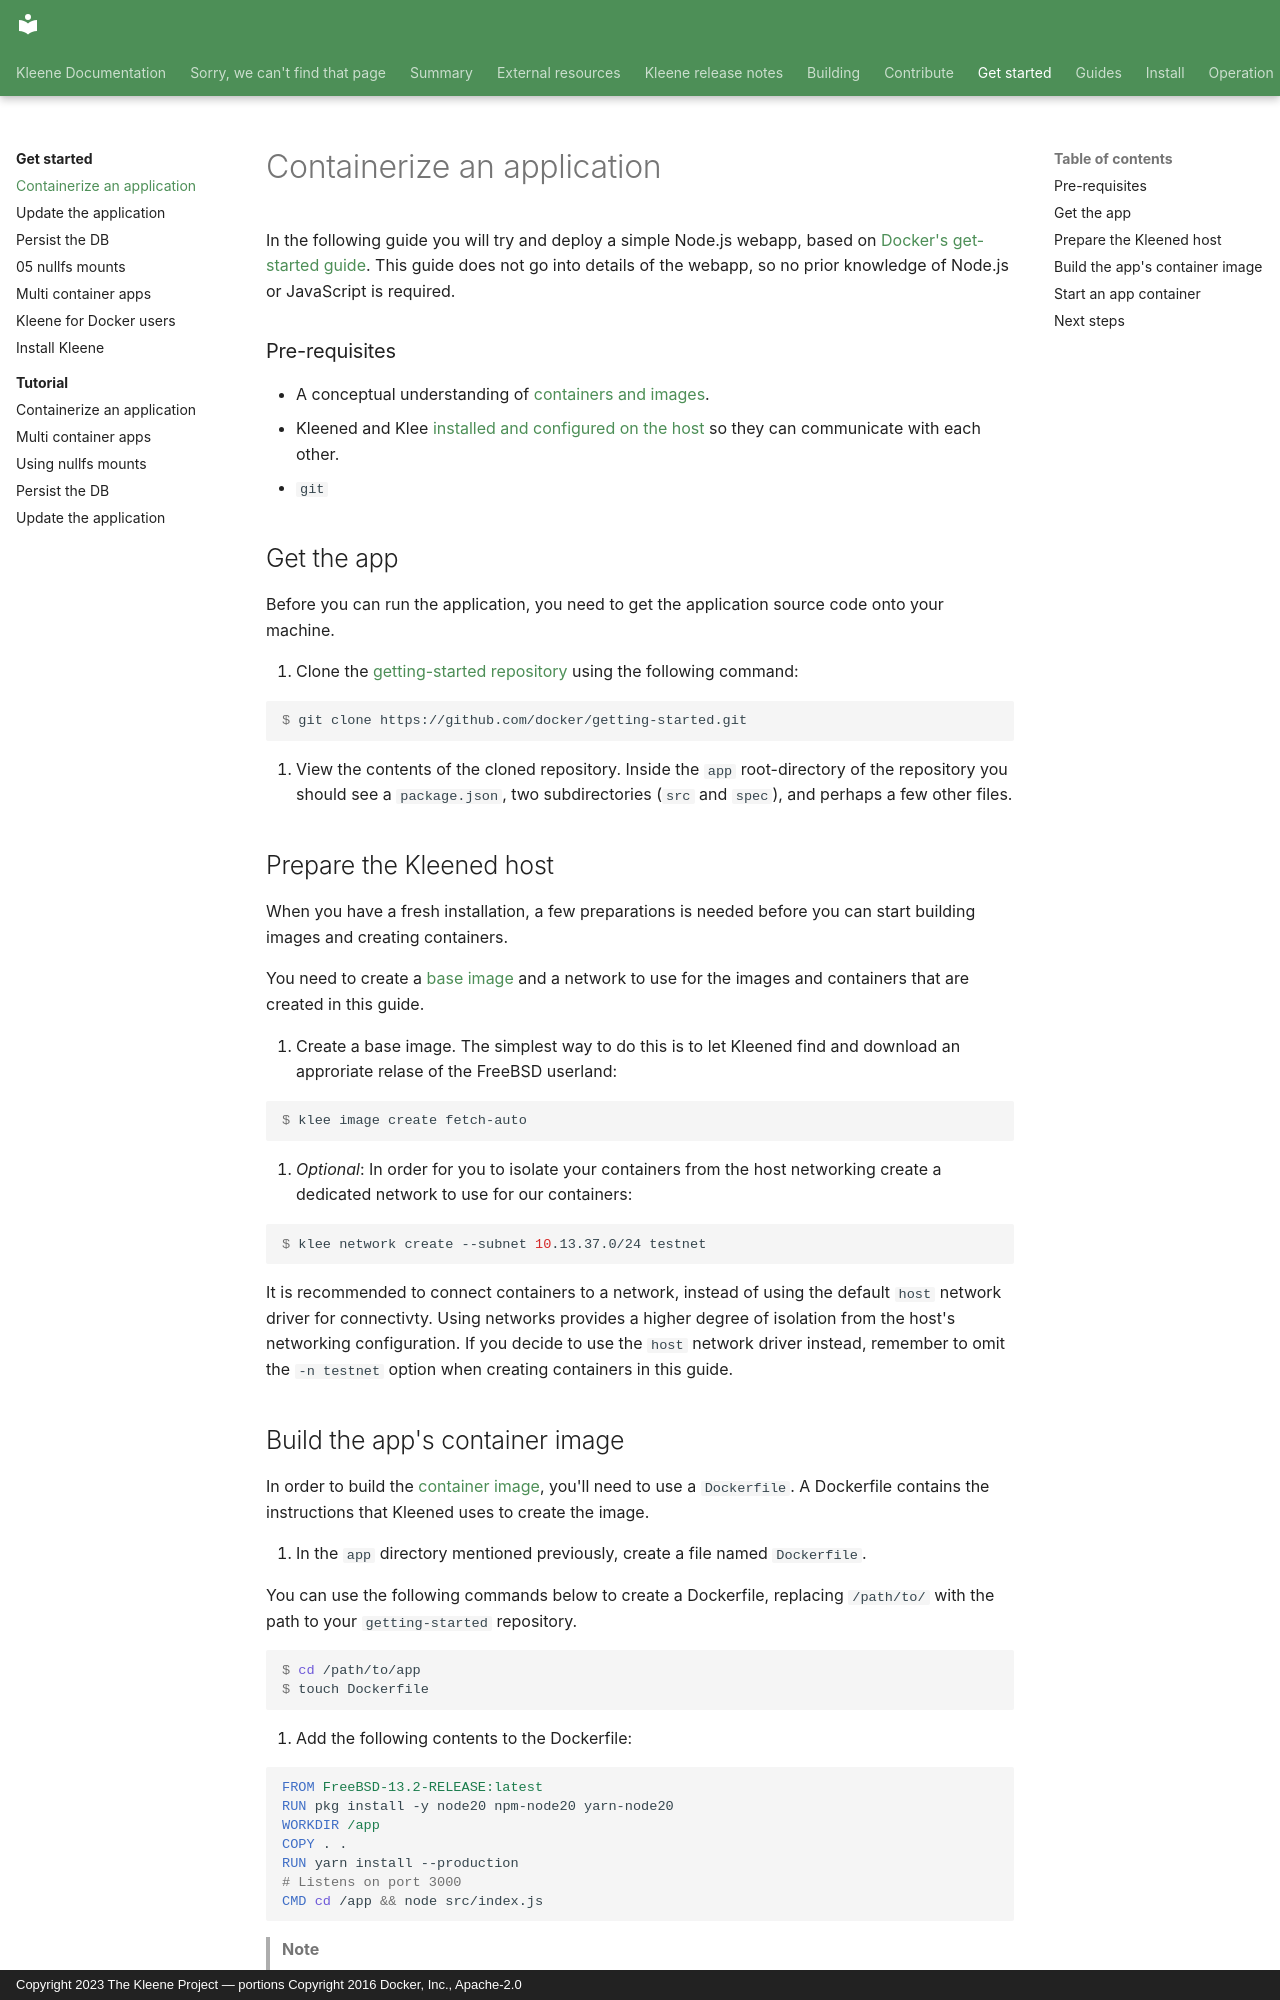

repository: kleene-project/docs · page: get-started/02_our_app/index.html · generator: mkdocs · copyright: Copyright 2023 The Kleene Project — portions Copyright 2016 Docker, Inc., Apache-2.0

---
title: "Containerize an application"
description: Containerize and run a simple application to learn Kleene
---

In the following guide you will try and deploy a simple Node.js webapp, based on
[Docker's get-started guide](https://docs.docker.com/get-started/02_our_app/).
This guide does not go into details of the webapp, so no prior
knowledge of Node.js or JavaScript is required.

### Pre-requisites

- A conceptual understanding of [containers and images](overview.md#the-kleene-components).
- Kleened and Klee [installed and configured on the host](../install/index.md) so they can communicate with each other.
- `git`

## Get the app

Before you can run the application, you need to get the application source code onto your machine.

1. Clone the [getting-started repository](https://github.com/docker/getting-started/tree/master) using the following command:

   ```console
   $ git clone https://github.com/docker/getting-started.git
   ```

2. View the contents of the cloned repository. Inside the `app` root-directory of the repository you should see
   a `package.json`, two subdirectories (`src` and `spec`), and perhaps a few other files.

## Prepare the Kleened host

When you have a fresh installation, a few preparations is needed before you can start
building images and creating containers.

You need to create a [base image](../building/base-images.md) and a network to use for the images and containers that are created in this guide.

1. Create a base image. The simplest way to do this is to let Kleened find and download an approriate relase of the FreeBSD userland:

   ```console
   $ klee image create fetch-auto
   ```

2. *Optional*: In order for you to isolate your containers from the host networking create a dedicated network to use for our containers:

   ```console
   $ klee network create --subnet 10.13.37.0/24 testnet
   ```

   It is recommended to connect containers to a network, instead of using the
   default `host` network driver for connectivty. Using networks provides
   a higher degree of isolation from the host's networking configuration.
   If you decide to use the `host` network driver instead, remember to omit the
   `-n testnet` option when creating containers in this guide.
